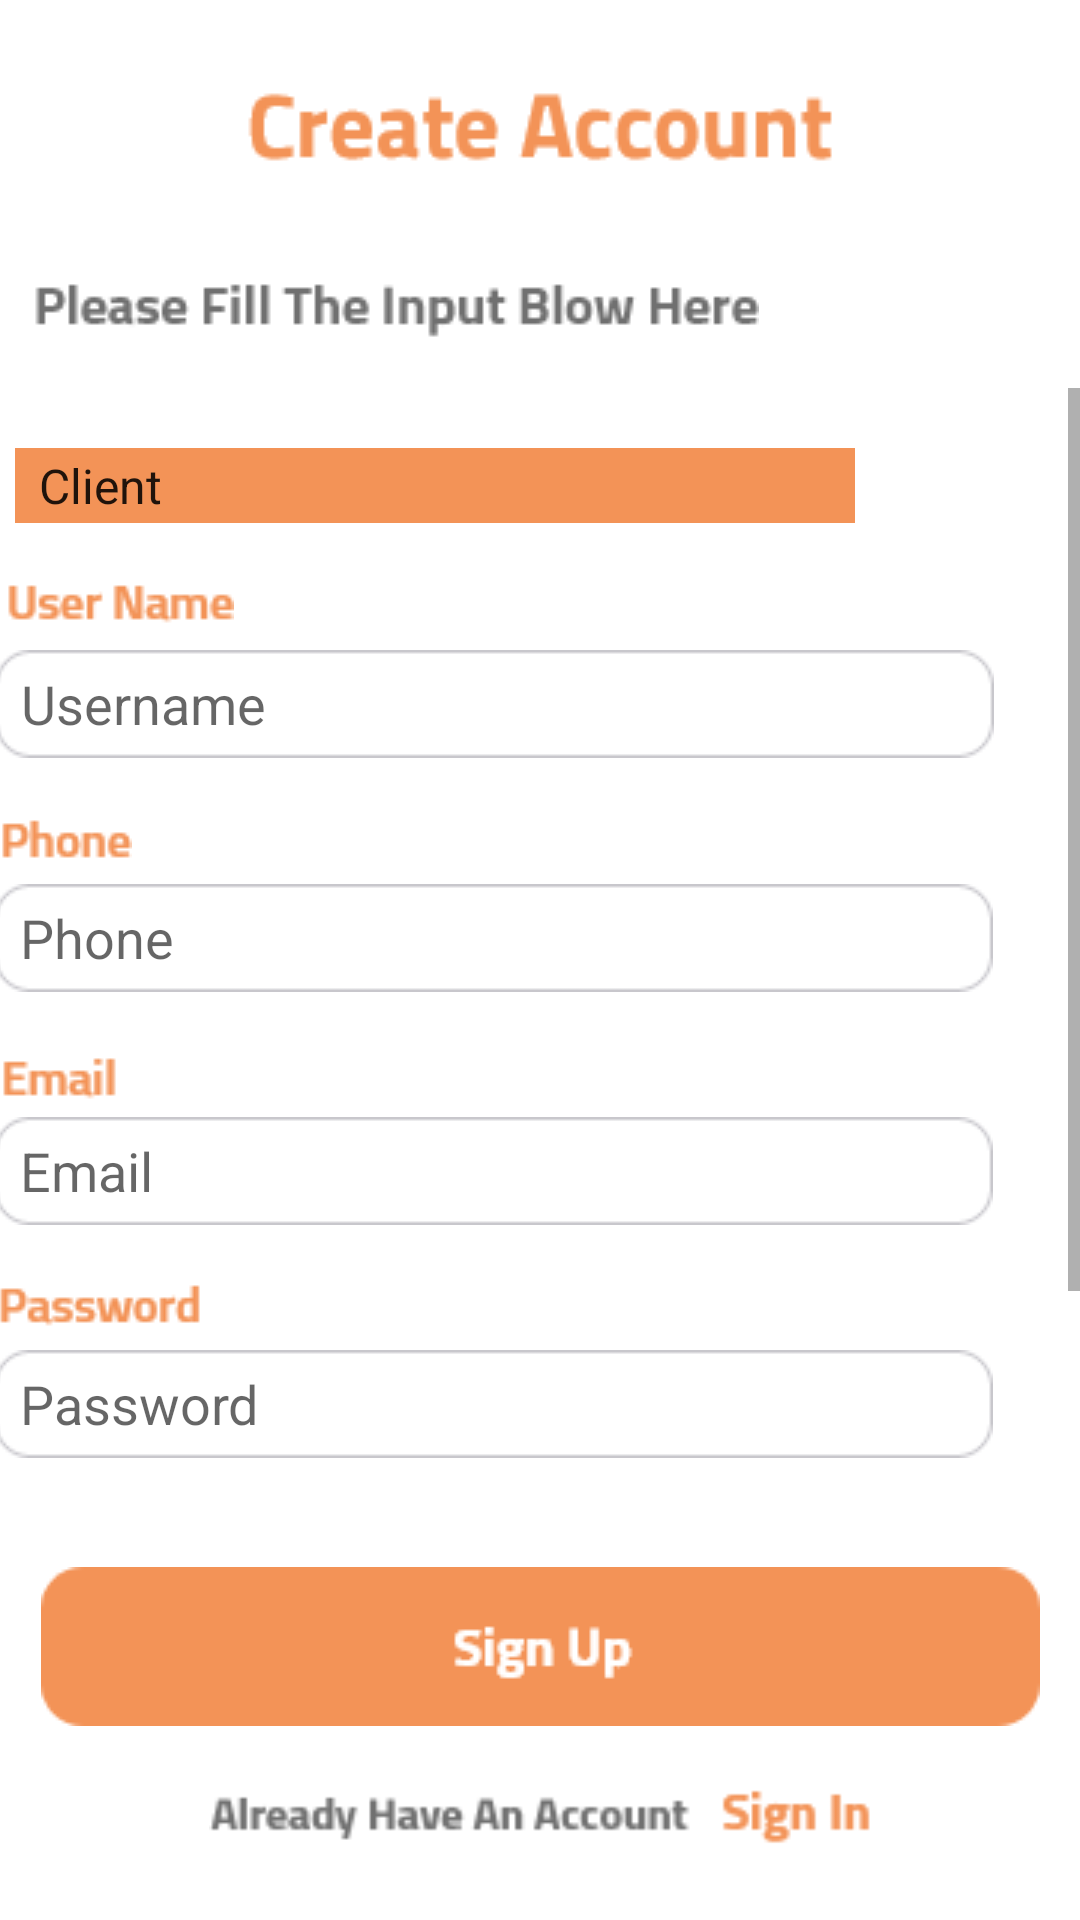

Reconstruct the res/layout file that produces this screen, plus the resources it refers to.
<!-- AndroidManifest.xml: application theme Theme.AppCompat.Light.NoActionBar -->
<!-- res/layout/activity_signup.xml -->
<?xml version="1.0" encoding="utf-8"?>
<androidx.constraintlayout.widget.ConstraintLayout xmlns:android="http://schemas.android.com/apk/res/android"
    xmlns:app="http://schemas.android.com/apk/res-auto"
    xmlns:tools="http://schemas.android.com/tools"
    android:layout_width="match_parent"
    android:layout_height="match_parent"
    android:background="@color/white"
    tools:context=".SignupActivity" >



    <Button
        android:id="@+id/buttonSignUp"
        android:layout_width="wrap_content"
        android:layout_height="wrap_content"
        android:background="@drawable/btnsignup"
        app:layout_constraintBottom_toBottomOf="parent"
        app:layout_constraintEnd_toEndOf="parent"
        app:layout_constraintStart_toStartOf="parent"
        app:layout_constraintTop_toTopOf="parent"
        app:layout_constraintVertical_bias="0.89" />

    <ImageView
        android:id="@+id/imageViewAlreadyHave"
        android:layout_width="221dp"
        android:layout_height="37dp"
        app:layout_constraintBottom_toBottomOf="parent"
        app:layout_constraintEnd_toEndOf="parent"
        app:layout_constraintStart_toStartOf="parent"
        app:layout_constraintTop_toTopOf="parent"
        app:layout_constraintVertical_bias="0.97"
        app:srcCompat="@drawable/signin6" />

    <ScrollView
        android:id="@+id/scrollView2"
        android:layout_width="match_parent"
        android:layout_height="380dp"
        android:animateLayoutChanges="true"
        android:fillViewport="true"
        app:layout_constraintBottom_toBottomOf="parent"
        app:layout_constraintEnd_toEndOf="parent"
        app:layout_constraintHorizontal_bias="0.0"
        app:layout_constraintStart_toStartOf="parent"
        app:layout_constraintTop_toTopOf="parent"
        app:layout_constraintVertical_bias="0.498">

        <LinearLayout
            android:layout_width="match_parent"
            android:layout_height="wrap_content"
            android:animateLayoutChanges="true"
            android:orientation="vertical">


            <androidx.constraintlayout.widget.ConstraintLayout
                android:id="@+id/viewTest1"
                android:layout_width="380dp"
                android:layout_height="360dp"
                android:layout_gravity="center"
                android:background="@color/white">

                <Spinner
                    android:id="@+id/spinnerSignup"
                    style="@style/SpinnerTheme"
                    android:layout_width="280dp"
                    android:layout_height="25dp"
                    android:background="@color/white"
                    android:backgroundTint="@color/newcolor"
                    android:entries="@array/type"
                    app:layout_constraintBottom_toBottomOf="parent"
                    app:layout_constraintEnd_toEndOf="parent"
                    app:layout_constraintHorizontal_bias="0.15"
                    app:layout_constraintStart_toStartOf="parent"
                    app:layout_constraintTop_toTopOf="parent"
                    app:layout_constraintVertical_bias="0.060000002" />

                <EditText
                    android:id="@+id/editTextEmail"
                    android:layout_width="wrap_content"
                    android:layout_height="wrap_content"
                    android:background="@drawable/login6"
                    android:ems="10"
                    android:hint="  Email"
                    android:inputType="textEmailSubject"
                    app:layout_constraintBottom_toBottomOf="parent"
                    app:layout_constraintEnd_toEndOf="parent"
                    app:layout_constraintHorizontal_bias="0.17"
                    app:layout_constraintStart_toStartOf="parent"
                    app:layout_constraintTop_toTopOf="parent"
                    app:layout_constraintVertical_bias="0.75" />

                <ImageView
                    android:id="@+id/imageViewS33"
                    android:layout_width="wrap_content"
                    android:layout_height="wrap_content"
                    app:layout_constraintBottom_toBottomOf="parent"
                    app:layout_constraintEnd_toEndOf="parent"
                    app:layout_constraintHorizontal_bias="0.03"
                    app:layout_constraintStart_toStartOf="parent"
                    app:layout_constraintTop_toTopOf="parent"
                    app:layout_constraintVertical_bias="0.65"
                    app:srcCompat="@drawable/signin4" />

                <ImageView
                    android:id="@+id/imageViewS22"
                    android:layout_width="wrap_content"
                    android:layout_height="wrap_content"
                    app:layout_constraintBottom_toBottomOf="parent"
                    app:layout_constraintEnd_toEndOf="parent"
                    app:layout_constraintHorizontal_bias="0.03"
                    app:layout_constraintStart_toStartOf="parent"
                    app:layout_constraintTop_toTopOf="parent"
                    app:layout_constraintVertical_bias="0.41"
                    app:srcCompat="@drawable/signin3" />

                <EditText
                    android:id="@+id/editTextTextPhone"
                    android:layout_width="wrap_content"
                    android:layout_height="wrap_content"
                    android:background="@drawable/login6"
                    android:ems="10"
                    android:hint="  Phone"
                    android:inputType="phone"
                    app:layout_constraintBottom_toBottomOf="parent"
                    app:layout_constraintEnd_toEndOf="parent"
                    app:layout_constraintHorizontal_bias="0.17"
                    app:layout_constraintStart_toStartOf="parent"
                    app:layout_constraintTop_toTopOf="parent"
                    app:layout_constraintVertical_bias="0.51" />


                <EditText
                    android:id="@+id/editTextSignupPass"
                    android:layout_width="wrap_content"
                    android:layout_height="wrap_content"
                    android:background="@drawable/login6"
                    android:ems="10"
                    android:hint="  Password"
                    android:inputType="textPassword"
                    app:layout_constraintBottom_toBottomOf="parent"
                    app:layout_constraintEnd_toEndOf="parent"
                    app:layout_constraintHorizontal_bias="0.17"
                    app:layout_constraintStart_toStartOf="parent"
                    app:layout_constraintTop_toTopOf="parent"
                    app:layout_constraintVertical_bias="0.99" />

                <ImageView
                    android:id="@+id/imageViewS44"
                    android:layout_width="wrap_content"
                    android:layout_height="wrap_content"
                    app:layout_constraintBottom_toBottomOf="parent"
                    app:layout_constraintEnd_toEndOf="parent"
                    app:layout_constraintHorizontal_bias="0.03"
                    app:layout_constraintStart_toStartOf="parent"
                    app:layout_constraintTop_toTopOf="parent"
                    app:layout_constraintVertical_bias="0.88"
                    app:srcCompat="@drawable/login5" />

                <ImageView
                    android:id="@+id/imageView11"
                    android:layout_width="wrap_content"
                    android:layout_height="wrap_content"
                    app:layout_constraintBottom_toBottomOf="parent"
                    app:layout_constraintEnd_toEndOf="parent"
                    app:layout_constraintHorizontal_bias="0.039"
                    app:layout_constraintStart_toStartOf="parent"
                    app:layout_constraintTop_toTopOf="parent"
                    app:layout_constraintVertical_bias="0.17"
                    app:srcCompat="@drawable/login4" />

                <EditText
                    android:id="@+id/editTextTextPersonName"
                    android:layout_width="wrap_content"
                    android:layout_height="wrap_content"
                    android:background="@drawable/login6"
                    android:ems="10"
                    android:hint="  Username"
                    android:inputType="textPersonName"
                    app:layout_constraintBottom_toBottomOf="parent"
                    app:layout_constraintEnd_toEndOf="parent"
                    app:layout_constraintHorizontal_bias="0.179"
                    app:layout_constraintStart_toStartOf="parent"
                    app:layout_constraintTop_toTopOf="parent"
                    app:layout_constraintVertical_bias="0.27" />

            </androidx.constraintlayout.widget.ConstraintLayout>

            <androidx.constraintlayout.widget.ConstraintLayout
                android:id="@+id/viewTest2"
                android:layout_width="380dp"
                android:layout_height="120dp"
                android:layout_gravity="center"
                android:background="@color/white">

                <ImageView
                    android:id="@+id/imageViewS55"
                    android:layout_width="wrap_content"
                    android:layout_height="wrap_content"
                    app:layout_constraintBottom_toBottomOf="parent"
                    app:layout_constraintEnd_toEndOf="parent"
                    app:layout_constraintHorizontal_bias="0.03"
                    app:layout_constraintStart_toStartOf="parent"
                    app:layout_constraintTop_toTopOf="parent"
                    app:layout_constraintVertical_bias="0.13"
                    app:srcCompat="@drawable/signin5" />

                <EditText
                    android:id="@+id/editTextSignupPassConf"
                    android:layout_width="wrap_content"
                    android:layout_height="wrap_content"
                    android:background="@drawable/login6"
                    android:ems="10"
                    android:hint="  Confirm Password"
                    android:inputType="textPassword"
                    app:layout_constraintBottom_toBottomOf="parent"
                    app:layout_constraintEnd_toEndOf="parent"
                    app:layout_constraintHorizontal_bias="0.16"
                    app:layout_constraintStart_toStartOf="parent"
                    app:layout_constraintTop_toTopOf="parent"
                    app:layout_constraintVertical_bias="0.6083" />

            </androidx.constraintlayout.widget.ConstraintLayout>
        </LinearLayout>
    </ScrollView>

    <ImageView
        android:id="@+id/imageView5"
        android:layout_width="wrap_content"
        android:layout_height="wrap_content"
        app:layout_constraintBottom_toBottomOf="parent"
        app:layout_constraintEnd_toEndOf="parent"
        app:layout_constraintHorizontal_bias="0.094"
        app:layout_constraintStart_toStartOf="parent"
        app:layout_constraintTop_toTopOf="parent"
        app:layout_constraintVertical_bias="0.13999999"
        app:srcCompat="@drawable/signin2" />

    <ImageView
        android:id="@+id/imageView2"
        android:layout_width="wrap_content"
        android:layout_height="wrap_content"
        android:layout_marginBottom="27dp"
        app:layout_constraintBottom_toBottomOf="parent"
        app:layout_constraintEnd_toEndOf="parent"
        app:layout_constraintStart_toStartOf="parent"
        app:layout_constraintTop_toTopOf="parent"
        app:layout_constraintVertical_bias="0.024"
        app:srcCompat="@drawable/signin1" />
</androidx.constraintlayout.widget.ConstraintLayout>
<!-- resources referenced by this layout -->
<resources>
  <string-array name="type">
          <item>Client</item>
          <item>Admin</item>
          <item>Service Provider</item>
          <item>Qr Scanner </item>
      </string-array>
  <color name="newcolor">#F39357</color>
  <color name="white">#FFFFFFFF</color>
  <!-- drawable btnsignup: png bitmap (drawable, 2135 bytes) -->
  <!-- drawable login4: png bitmap (drawable, 1018 bytes) -->
  <!-- drawable login5: png bitmap (drawable, 1049 bytes) -->
  <!-- drawable login6: png bitmap (drawable, 1065 bytes) -->
  <!-- drawable signin1: png bitmap (drawable, 2387 bytes) -->
  <!-- drawable signin2: png bitmap (drawable, 2009 bytes) -->
  <!-- drawable signin3: png bitmap (drawable, 682 bytes) -->
  <!-- drawable signin4: png bitmap (drawable, 554 bytes) -->
  <!-- drawable signin5: png bitmap (drawable, 1450 bytes) -->
  <!-- drawable signin6: png bitmap (drawable, 2306 bytes) -->
  <style name="SpinnerTheme">
          <item name="android:textColor">#FFFFFF</item>
          <item name="android:fontFamily">sans-serif-black</item>
          <item name="android:textStyle">bold</item>
          <item name="android:textSize">18sp</item>
      </style>
</resources>
